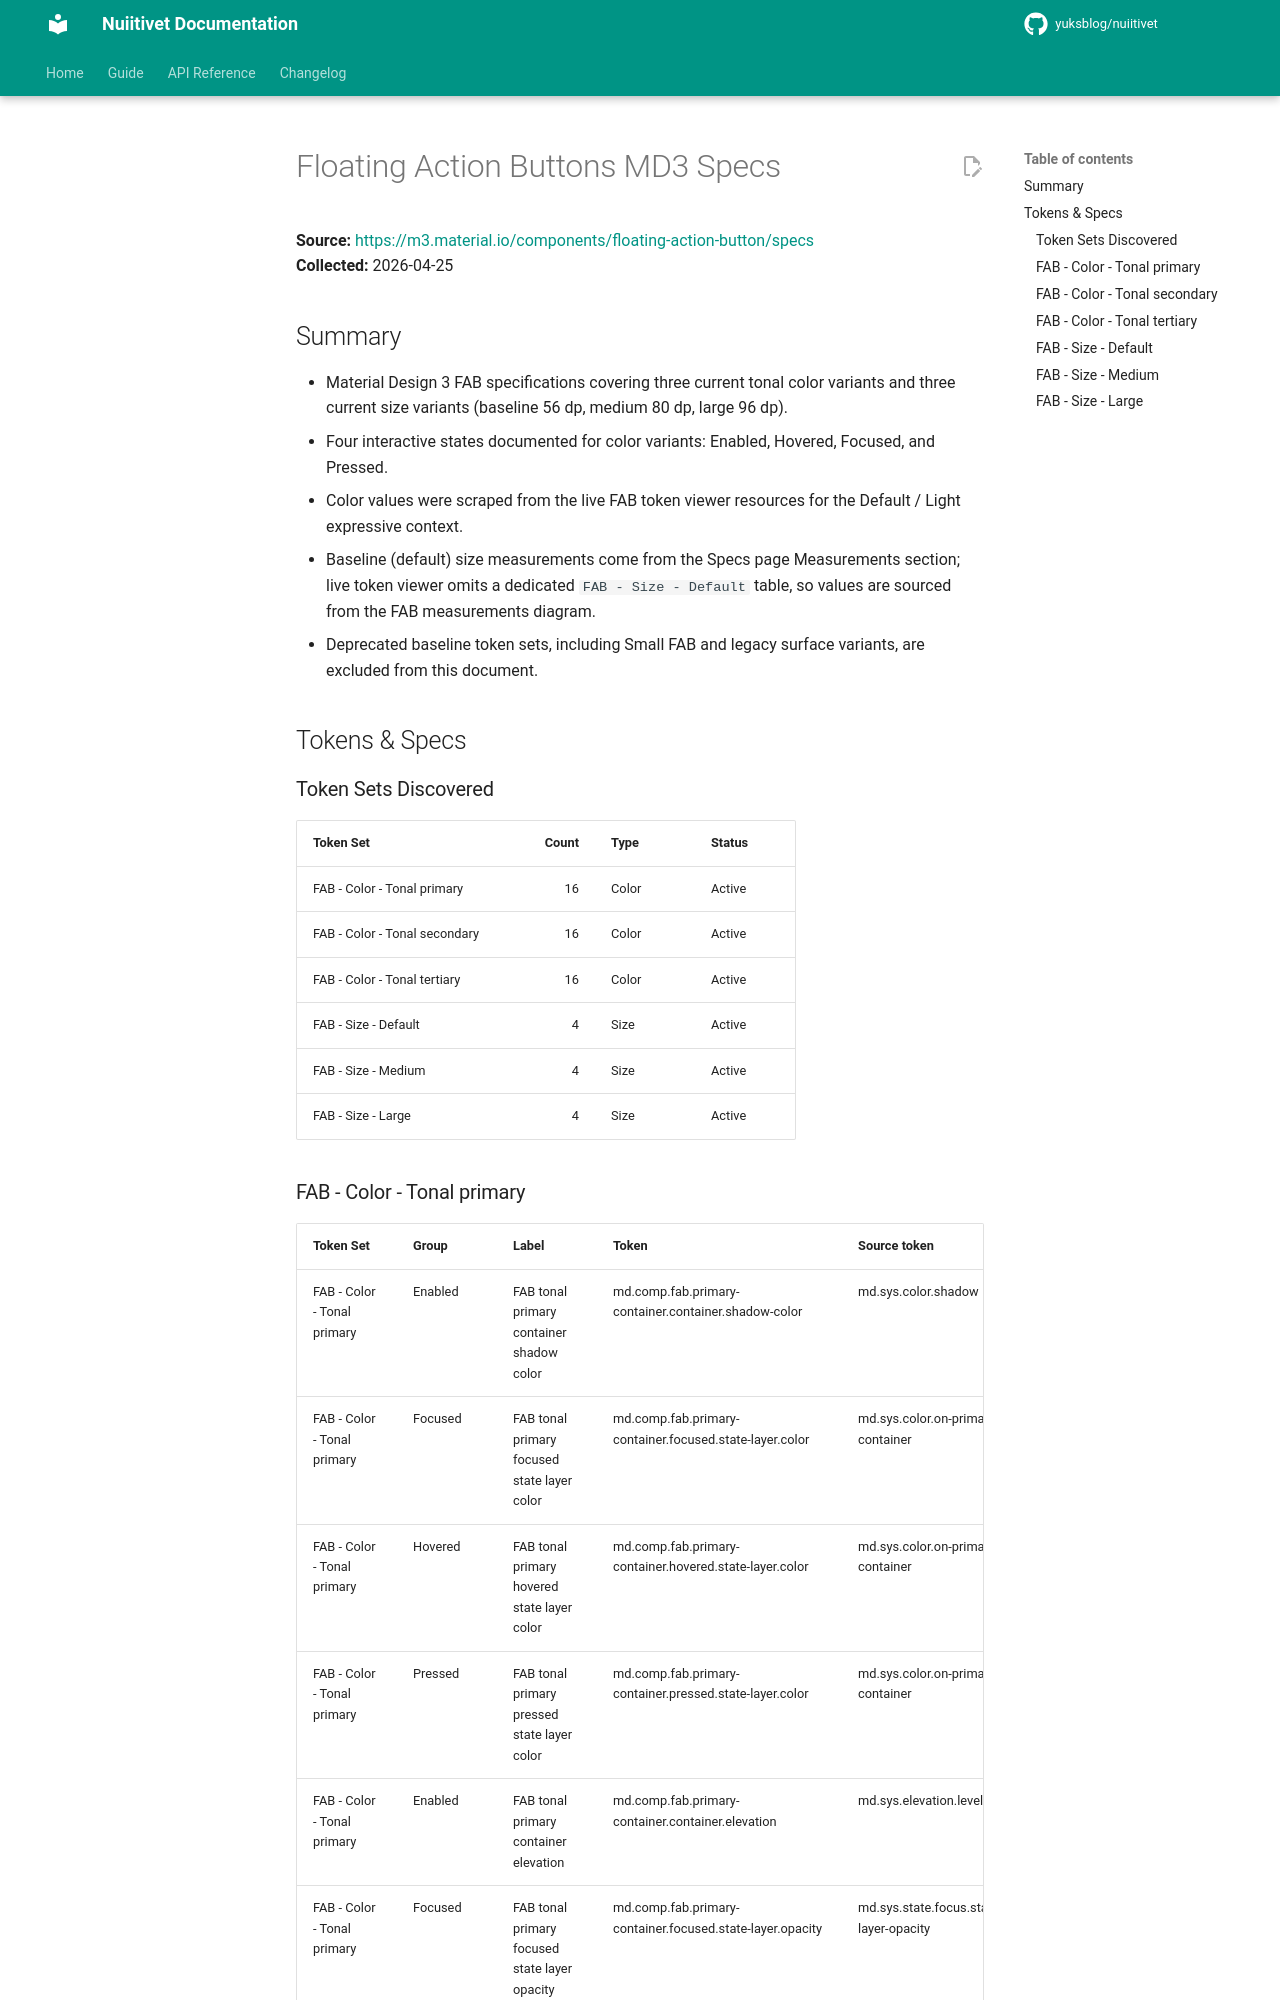

repository: yuksblog/nuiitivet · page: 0.31.1/md3/floating_action_buttons/index.html · generator: mkdocs

<!-- markdownlint-disable MD060 -->

# Floating Action Buttons MD3 Specs

**Source:** <https://m3.material.io/components/floating-action-button/specs>  
**Collected:** 2026-04-25

## Summary

- Material Design 3 FAB specifications covering three current tonal color variants and three current size variants (baseline 56 dp, medium 80 dp, large 96 dp).
- Four interactive states documented for color variants: Enabled, Hovered, Focused, and Pressed.
- Color values were scraped from the live FAB token viewer resources for the Default / Light expressive context.
- Baseline (default) size measurements come from the Specs page Measurements section; live token viewer omits a dedicated `FAB - Size - Default` table, so values are sourced from the FAB measurements diagram.
- Deprecated baseline token sets, including Small FAB and legacy surface variants, are excluded from this document.

## Tokens & Specs

### Token Sets Discovered

| Token Set | Count | Type | Status |
|---|---:|---|---|
| FAB - Color - Tonal primary | 16 | Color | Active |
| FAB - Color - Tonal secondary | 16 | Color | Active |
| FAB - Color - Tonal tertiary | 16 | Color | Active |
| FAB - Size - Default | 4 | Size | Active |
| FAB - Size - Medium | 4 | Size | Active |
| FAB - Size - Large | 4 | Size | Active |
